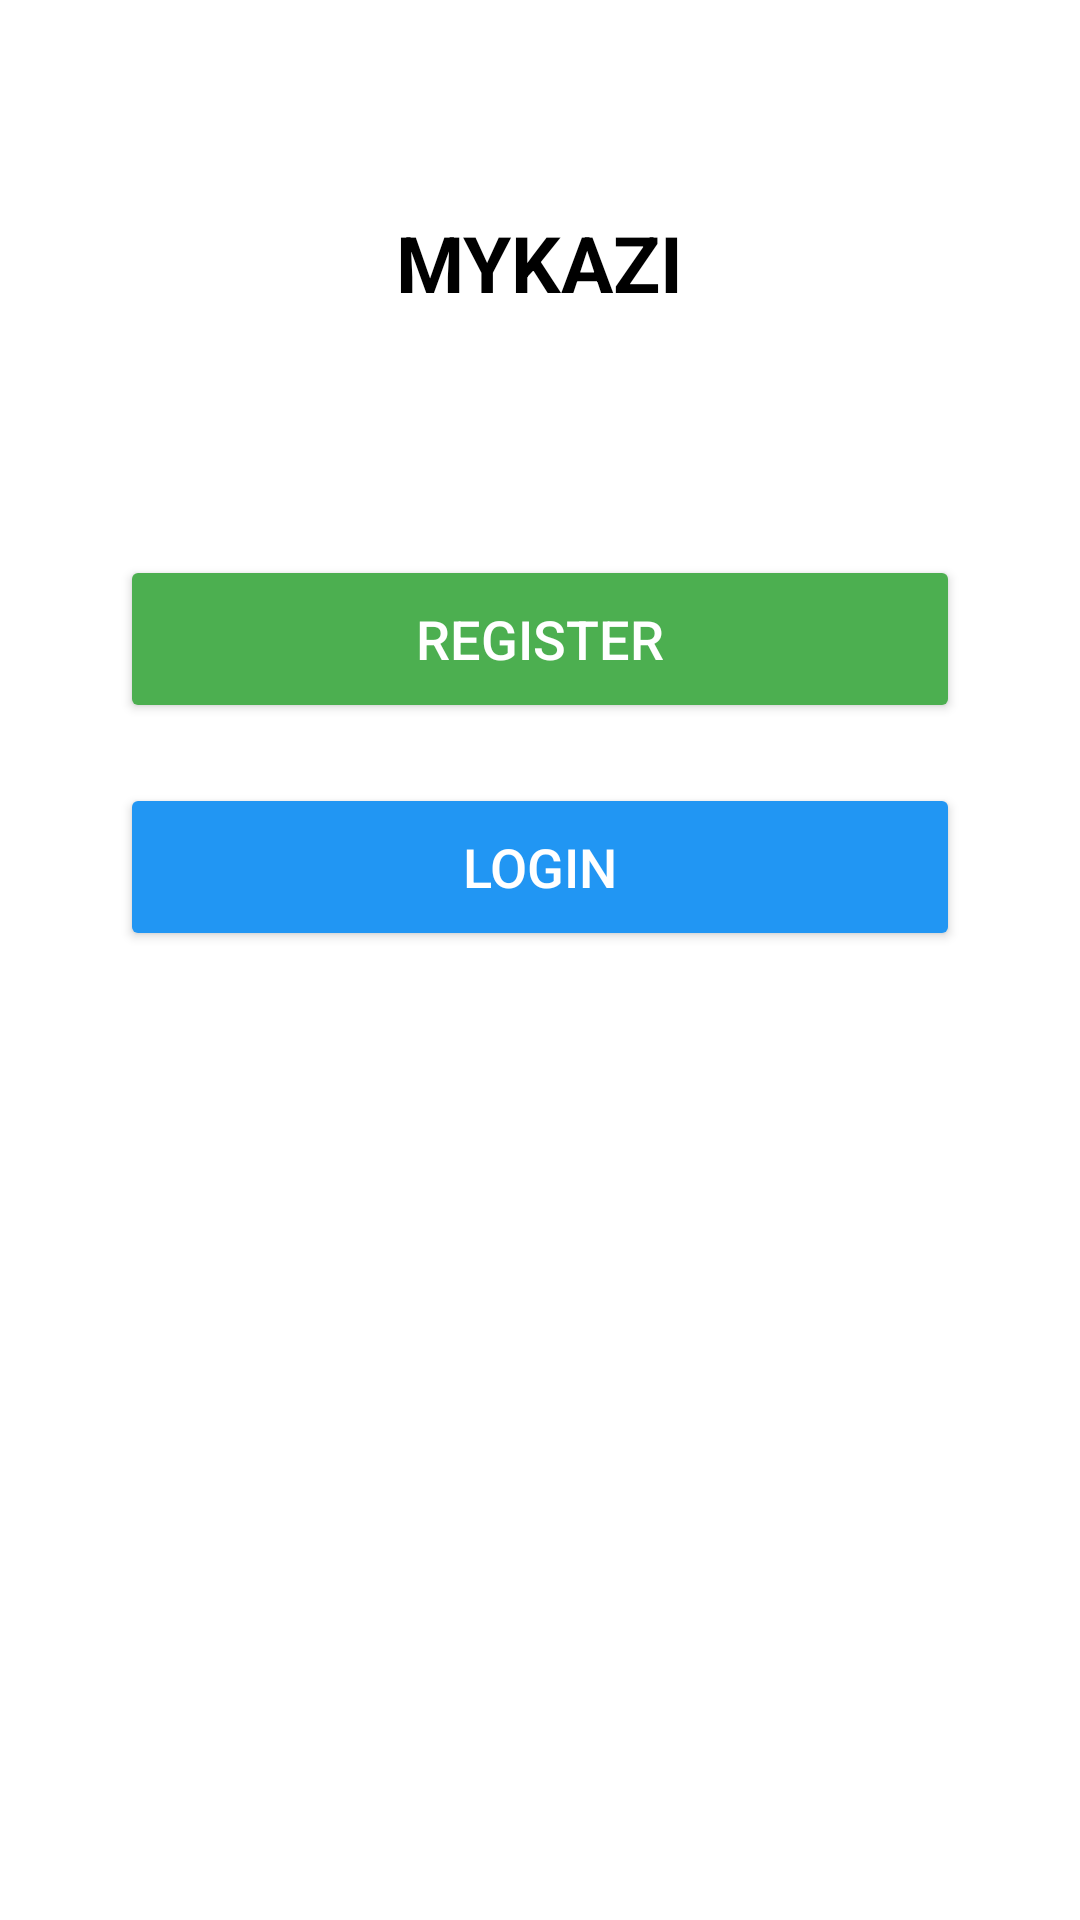

Reconstruct the res/layout file that produces this screen, plus the resources it refers to.
<!-- AndroidManifest.xml: application theme Theme.MyKazi -->
<!-- res/layout/activity_start.xml -->
<LinearLayout xmlns:android="http://schemas.android.com/apk/res/android"
    android:layout_width="match_parent"
    android:layout_height="match_parent"
    android:orientation="vertical"
    android:gravity="top|center_horizontal"
    android:padding="30dp"
    android:background="#FFFFFF">

    <TextView
        android:layout_width="wrap_content"
        android:layout_height="wrap_content"
        android:text="MYKAZI"
        android:textSize="26sp"
        android:textStyle="bold"
        android:textColor="#000000"
        android:layout_marginTop="40dp"
        android:layout_marginBottom="80dp"/>

    <Button
        android:id="@+id/btnRegister"
        android:layout_width="280dp"
        android:layout_height="56dp"
        android:text="REGISTER"
        android:textSize="18sp"
        android:textColor="#FFFFFF"
        android:backgroundTint="#4CAF50"
        android:layout_marginBottom="20dp"/>

    <Button
        android:id="@+id/btnLogin"
        android:layout_width="280dp"
        android:layout_height="56dp"
        android:text="LOGIN"
        android:textSize="18sp"
        android:textColor="#FFFFFF"
        android:backgroundTint="#2196F3"/>

</LinearLayout>
<!-- resources referenced by this layout -->
<resources>
  <style name="Theme.MyKazi" parent="Theme.MaterialComponents.DayNight.NoActionBar">
          
          <item name="colorPrimary">@color/purple_500</item>
          <item name="colorPrimaryVariant">@color/purple_700</item>
          <item name="colorSecondary">@color/teal_200</item>
          <item name="android:statusBarColor">@color/purple_700</item>
          <item name="android:windowBackground">@color/white</item>
      </style>
  <!-- not gathered from this repository: default colours our renderer supplied (Android Studio template values) -->
  <color name="purple_500">#FF6200EE</color>
  <color name="purple_700">#FF3700B3</color>
  <color name="teal_200">#FF03DAC5</color>
  <color name="white">#FFFFFFFF</color>
</resources>
